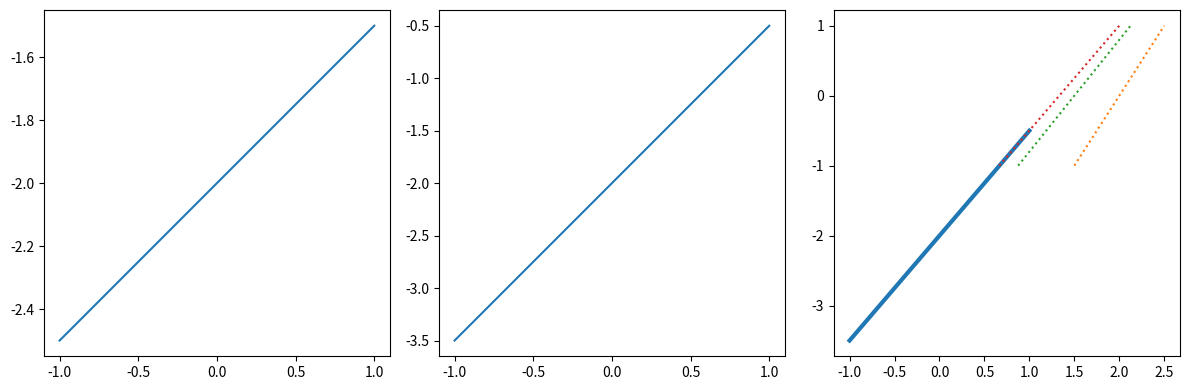

The matplotlib source for this figure:
"""mini example to test fix point iteration scheme to invert deformation fields

f: function that maps from domain A to B (forwad deformation)
u(x) = f(x) - x (forward displacement field)

g: inverse of f
v(x) = g(x) - x (inverse displacement field)

since g is the inverse of f, we have:
x = f(g(x)) = g(x) + u(g(x)) = x + v(x) + u(x + v(x))

-> v(x) = -u(x + v(x))

iterative scheme:

v_0 = 0
v_n = -u(x + v_{n-1})
"""

import numpy as np
import matplotlib.pyplot as plt
import abc


class ForwardDisplacement(abc.ABC):

    @abc.abstractmethod
    def __call__(self, x: np.ndarray) -> np.ndarray:
        raise NotImplementedError

    @abc.abstractmethod
    def jacobian(self, x: np.ndarray) -> np.ndarray:
        raise NotImplementedError

    def fixpoint_inverse(self, x: np.ndarray, n: int) -> np.ndarray:
        if n == 0:
            return np.zeros_like(x)
        else:
            return -self.__call__(x + self.fixpoint_inverse(x, n - 1))


class LinearDisplacement(ForwardDisplacement):

    def __init__(self, a: float, b: float) -> None:
        self._a = a
        self._b = b

    def __call__(self, x: np.ndarray) -> np.ndarray:
        return self._a + self._b * x

    def jacobian(self, x: np.ndarray) -> np.ndarray:
        return np.full(x.shape, self._b)


class QuadraticDisplacement(ForwardDisplacement):

    def __init__(self, a: float, b: float, c: float) -> None:
        self._a = a
        self._b = b
        self._c = c

    def __call__(self, x: np.ndarray) -> np.ndarray:
        return self._a + self._b * x + self._c * (x**2)

    def jacobian(self, x: np.ndarray) -> np.ndarray:
        return np.full(x.shape, self._b + 2 * self._c * x)


class TestDisplacement(ForwardDisplacement):

    def __init__(self, a: float = 1, b: float = 1, c: float = 0) -> None:
        self._a = a
        self._b = b
        self._c = c

    def __call__(self, x: np.ndarray) -> np.ndarray:
        return self._b * ((1 / (1 + self._a * x)) - 1) + self._c

    def jacobian(self, x: np.ndarray) -> np.ndarray:
        return self._b * (-self._a / (1 + x)**2)


#------------------------------------------------------------------------------

if __name__ == '__main__':

    x = np.linspace(-1, 1, 100)

    u = LinearDisplacement(-2, 0.5)
    #u = QuadraticDisplacement(0, 0, -0.2)
    #u = TestDisplacement(a=1., b=1., c=-0.5)

    fig, ax = plt.subplots(1, 3, figsize=(12, 4))
    ax[0].plot(x, u(x))
    ax[1].plot(x, u(x) + x)
    ax[2].plot(x, x + u(x), lw=3)  # plot(x,f)
    for n in [1, 3, 10]:
        ax[2].plot(u.fixpoint_inverse(x, n) + x, x, ':')  # plot(g,x)
    fig.tight_layout()
    fig.show()